Run: headless pygame with SDL's dummy video driver; simulated clock (each Clock.tick advances the game by its frame time, no real sleeping); random seed 0; keys injected as events and as key.get_pressed() state; mouse plan: one left click at the window centre at the start of phase 2, then a move to the lower-right quarter at the start of phase 3.
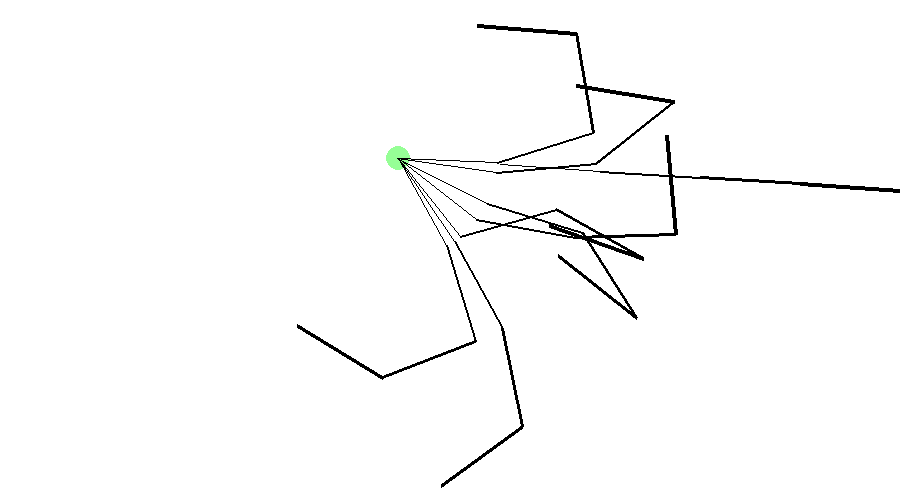
Frame 1 of 4 · flips 1–60 · no input
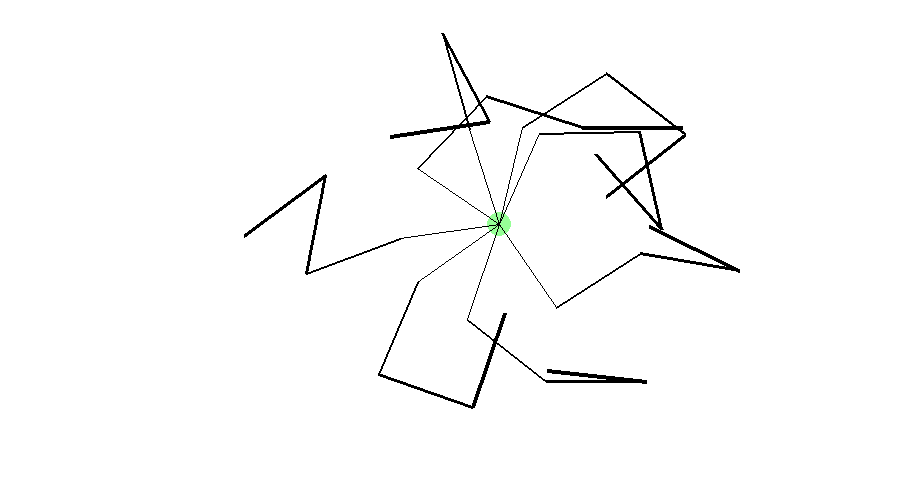
Frame 2 of 4 · flips 61–180 · clicked the window centre · tapped SPACE, RETURN · held RIGHT (→), D
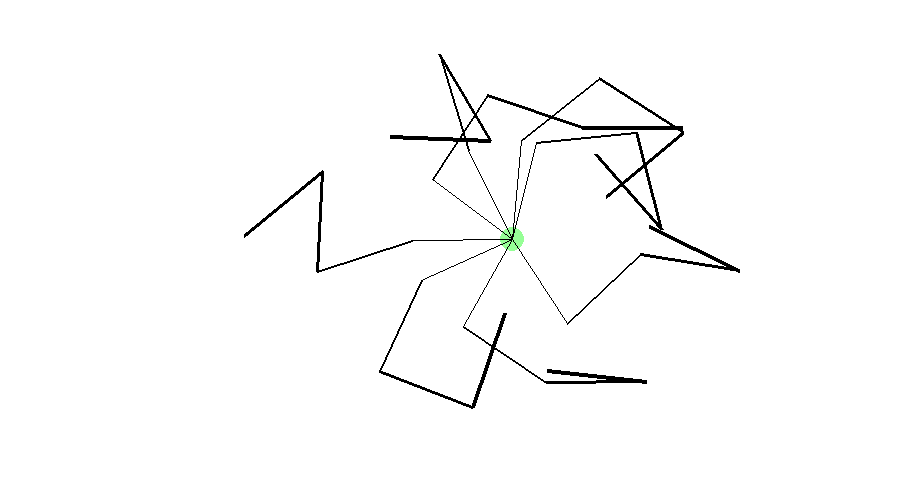
Frame 3 of 4 · flips 181–300 · moved the mouse to the lower-right quarter · held DOWN (↓), S
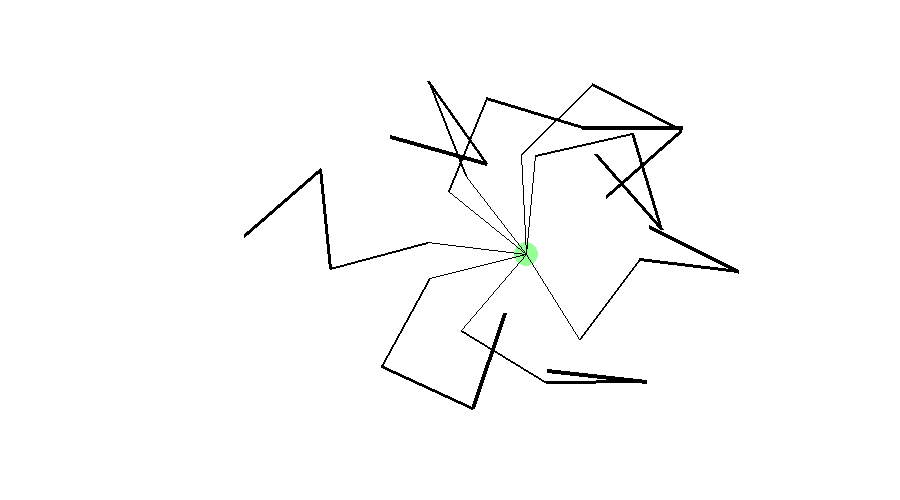
Frame 4 of 4 · flips 301–420 · held LEFT (←), A, UP (↑), W

The pygame program that drew these frames:


from math import pi, cos, sin, atan2
from random import randint
def rF(min_=0.0, max_=1.0, dp_=2):
    rng = max_ - min_
    pct = randint(0, 10 ** dp_) / float(10 ** dp_)
    return min_ + (rng * pct)

import pygame
canvasW, canvasH = 900, 500
canvas = pygame.display.set_mode((canvasW, canvasH))

class Tentacle:
    def __init__(self, *initArguments):
        # self.id, self.basePosition, self.segmentCount, finalLength = initArguments
        self.id, self.basePosition, self.segmentCount, self.segmentLength = initArguments
        # print(f"{self.id}- pos:{self.basePosition}, count:{self.segmentCount}, len:{self.segmentLength}")

        # finalLength = firstLength / self.segmentCount
        # finalLength /= self.segmentCount

        # self.segmentLengths = [(i+1) * finalLength for i in range(self.segmentCount)]
        self.starts = [[0,0] for _ in range(self.segmentCount)]
        self.ends = [[0,0] for _ in range(self.segmentCount)]

    def target(self, tX_, tY_):
        for s in range(self.segmentCount):
            if s == 0:
                x1, y1 = tX_, tY_
            else:
                x1 = self.starts[s-1][0]
                y1 = self.starts[s-1][1]
            
            dx = x1 - self.starts[s][0]
            dy = y1 - self.starts[s][1]
            theta = atan2(dy, dx)

            # self.starts[s] = [
            #     x1 + (cos(theta + pi) * self.segmentLengths[s]),
            #     y1 + (sin(theta + pi) * self.segmentLengths[s])
            # ]
            self.starts[s] = [
                x1 + (cos(theta + pi) * self.segmentLength),
                y1 + (sin(theta + pi) * self.segmentLength)
            ]
            self.ends[s] = [x1, y1]

        
        totalDx = self.starts[-1][0] - self.basePosition[0]
        totalDy = self.starts[-1][1] - self.basePosition[1]

        for s in range(self.segmentCount):
            self.starts[s][0] -= totalDx
            self.starts[s][1] -= totalDy
            self.ends[s][0] -= totalDx
            self.ends[s][1] -= totalDy
    
    def render(self):
        for s in range(self.segmentCount):
            x1 = int(self.starts[s][0])
            y1 = int(self.starts[s][1])
            x2 = int(self.ends[s][0])
            y2 = int(self.ends[s][1])
            pygame.draw.line(
                canvas, 
                (0, 0, 0), 
                (x1, y1), 
                (x2, y2), 
                s + 1
            )

    

tentacleCount = 8
segmentCount = 4
segmentLength = (min(canvasW, canvasH) * 0.8) / segmentCount
tentacles = []
for i in range(tentacleCount):
    # angle = (2.0 * pi / tentacleCount) * i
    # basePosition = [
    #     (canvasW/2) + (cos(angle) * canvasW * 0.2),
    #     (canvasH/2) + (sin(angle) * canvasH * 0.2)
    # ]

    basePosition = [
        rF() * canvasW,
        rF() * canvasH
    ]
    
    # Tentacle(id, basePosition, segmentCount, segmentLength)
    tentacles.append( Tentacle(i, basePosition, segmentCount, segmentLength) )



targetX = rF(canvasW*0.25, canvasW*0.75)
targetY = rF(canvasH*0.25, canvasH*0.75)
targetXVel = rF(-0.2, 0.2)
targetYVel = rF(-0.2, 0.2)
while True:
    canvas.fill((255, 255, 255))

    # averageBaseX = int( sum([t.basePosition[0] for t in tentacles]) / tentacleCount )
    # averageBaseY = int( sum([t.basePosition[1] for t in tentacles]) / tentacleCount )
    # pygame.draw.circle(
    #     canvas, 
    #     (50, 50, 50), 
    #     (averageBaseX, averageBaseY), 
    #     4, 
    #     0
    # )

    # averageEndX = int( sum([t.ends[0][0] for t in tentacles]) / tentacleCount )
    # averageEndY = int( sum([t.ends[0][1] for t in tentacles]) / tentacleCount )
    # pygame.draw.circle(
    #     canvas, 
    #     (50, 50, 50), 
    #     (averageEndX, averageEndY), 
    #     4, 
    #     0
    # )

    # avgBase_To_avgEnd_angle = atan2(averageEndY-averageBaseY, averageEndX-averageBaseX)
    # pygame.draw.line(canvas, (150, 255, 150), (averageBaseX, averageBaseY), 
    #     (
    #         averageBaseX + int(cos(avgBase_To_avgEnd_angle) * canvasW),
    #         averageBaseY + int(sin(avgBase_To_avgEnd_angle) * canvasW)
    #     ), 
    #     2
    # )

    for event in pygame.event.get():
        if event.type == pygame.QUIT:
            pygame.quit()
        
        if event.type == pygame.MOUSEBUTTONUP:
            for t in tentacles:
                t.basePosition = [
                    rF(canvasW*0.2, canvasW*0.8),
                    rF(canvasH*0.2, canvasH*0.8)
                ]
            
            targetX = rF(canvasW*0.1, canvasW*0.9)
            targetY = rF(canvasH*0.1, canvasH*0.9)
            targetXVel = rF(-0.2, 0.2)
            targetYVel = rF(-0.2, 0.2)

    
    targetX += targetXVel
    targetY += targetYVel
    if targetX < 0 or targetX > canvasW: targetXVel *= -1
    if targetY < 0 or targetY > canvasH: targetYVel *= -1
    pygame.draw.circle(
        canvas, 
        (150, 255, 150), 
        (int(targetX), int(targetY)), 
        12, 
        0
    )
    
    for t in tentacles:
        t.target(targetX, targetY)
        t.render()

    pygame.display.flip()
